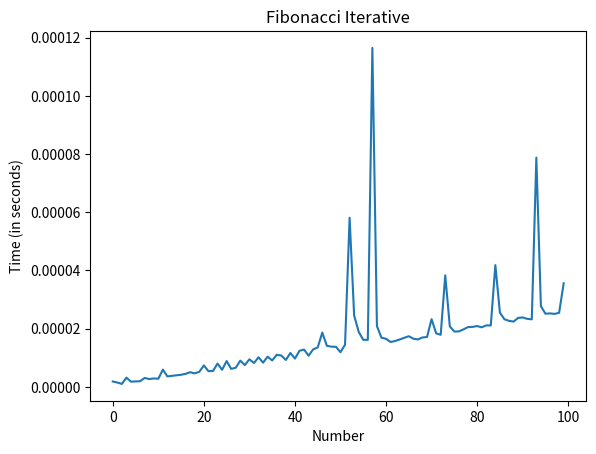

The script that saved this image:
import time
import numpy as np
import sys
from matplotlib import pyplot


def fibonacci(n, t1, t2):
    if n <= 1:
        return
    
    else:
        print(t1)
        fibonacci( n - 1, t2, t1 + t2)


fibonacci(6, 0, 1)


def fibonacciIter(n):
    t1 = 0
    t2 = 1
    fib = 0
    print(t1)
    print(t2)
    for i in range(n - 2):
        fib = t1 + t2
        t1 = t2
        t2 = fib
        print(fib)
fibonacciIter(5)



nums = []
times = []

for num in range(100):
    start_time = time.perf_counter()
    fibonacciIter(num)
    elapsed_time = time.perf_counter() - start_time
    nums.append(num)
    times.append(elapsed_time)

  

pyplot.xlabel("Number")
pyplot.ylabel("Time (in seconds)")
pyplot.title('Fibonacci Iterative')
pyplot.plot(nums, times)

pyplot.show()   